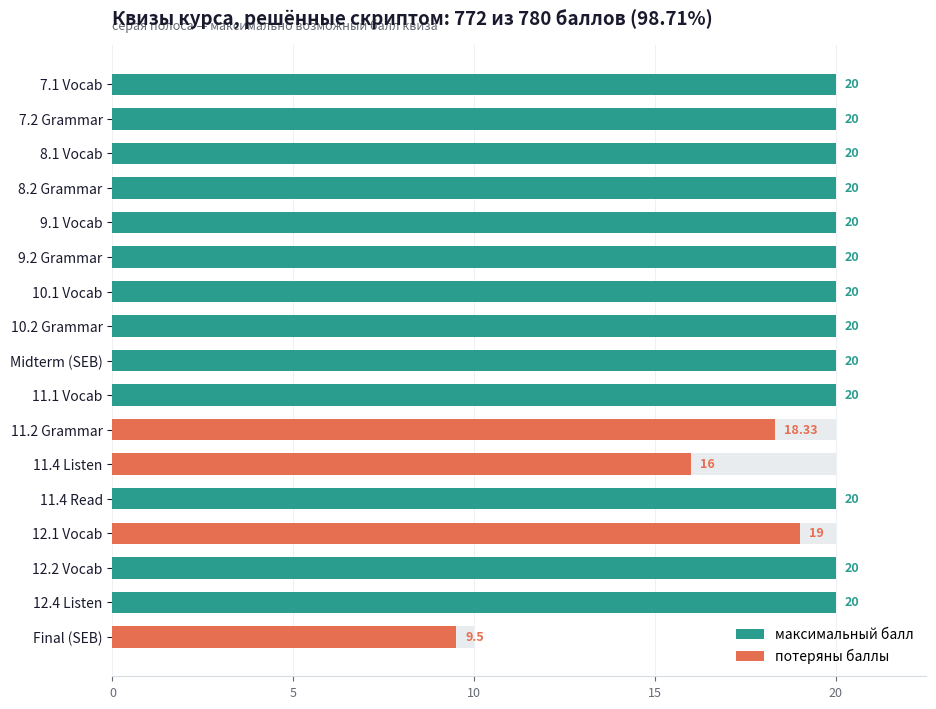

Recreate this plot in Python. (Note: this script raises an exception after producing the figure.)
import matplotlib
matplotlib.use("Agg")
import matplotlib.pyplot as plt
import numpy as np

INK, MUT, ACC, GREEN = "#1a1a2e", "#666a75", "#e76f51", "#2a9d8f"
BG = "#ffffff"

quizzes = [
    ("7.1 Vocab",      20.0, 20.0),
    ("7.2 Grammar",    20.0, 20.0),
    ("8.1 Vocab",      20.0, 20.0),
    ("8.2 Grammar",    20.0, 20.0),
    ("9.1 Vocab",      20.0, 20.0),
    ("9.2 Grammar",    20.0, 20.0),
    ("10.1 Vocab",     20.0, 20.0),
    ("10.2 Grammar",   20.0, 20.0),
    ("Midterm (SEB)",  20.0, 20.0),
    ("11.1 Vocab",     20.0, 20.0),
    ("11.2 Grammar",   20.0, 18.33),
    ("11.4 Listen",    20.0, 16.0),
    ("11.4 Read",      20.0, 20.0),
    ("12.1 Vocab",     20.0, 19.0),
    ("12.2 Vocab",     20.0, 20.0),
    ("12.4 Listen",    20.0, 20.0),
    ("Final (SEB)",    10.0,  9.5),
]
labels  = [q[0] for q in quizzes]
full    = np.array([q[1] for q in quizzes])
got     = np.array([q[2] for q in quizzes])

y = np.arange(len(quizzes))
fig, ax = plt.subplots(figsize=(10.5, 8.2), dpi=150)
fig.patch.set_facecolor(BG)
ax.set_facecolor(BG)

ax.barh(y, full, height=0.62, color="#e9ecef", edgecolor="none", zorder=1)
colors = [GREEN if g == f else ACC for g, f in zip(got, full)]
ax.barh(y, got, height=0.62, color=colors, edgecolor="none", zorder=2)

for yi, (g, f) in enumerate(zip(got, full)):
    if g == f:
        ax.text(g + 0.25, yi, f"{g:.0f}", va="center", fontsize=9,
                color=GREEN, fontweight="bold")
    else:
        ax.text(g + 0.25, yi, f"{g:g}", va="center", fontsize=9,
                color=ACC, fontweight="bold")

ax.set_yticks(y)
ax.set_yticklabels(labels, fontsize=10)
ax.invert_yaxis()
ax.set_xlim(0, 22.5)
ax.set_xticks([0, 5, 10, 15, 20])
ax.tick_params(axis="x", colors=MUT, labelsize=9)
ax.tick_params(axis="y", colors=INK)
for s in ["top", "right", "left"]:
    ax.spines[s].set_visible(False)
ax.spines["bottom"].set_color("#d8dce2")
ax.grid(axis="x", color="#eef0f4", zorder=0)
ax.set_axisbelow(True)

ax.set_title("Квизы курса, решённые скриптом: 772 из 780 баллов (98.71%)",
             fontsize=13.5, fontweight="bold", color=INK, pad=14, loc="left")
from matplotlib.patches import Patch
ax.legend(handles=[
    Patch(fc=GREEN, label="максимальный балл"),
    Patch(fc=ACC,  label="потеряны баллы"),
], loc="lower right", frameon=False, fontsize=10)

ax.text(0, -1.6, "серая полоса — максимально возможный балл квиза",
        fontsize=9, color=MUT)

fig.savefig("/Users/alexander/moodle-seb-bypass/docs/habr/fig4_score.png",
            bbox_inches="tight", facecolor=BG)
print("ok")
